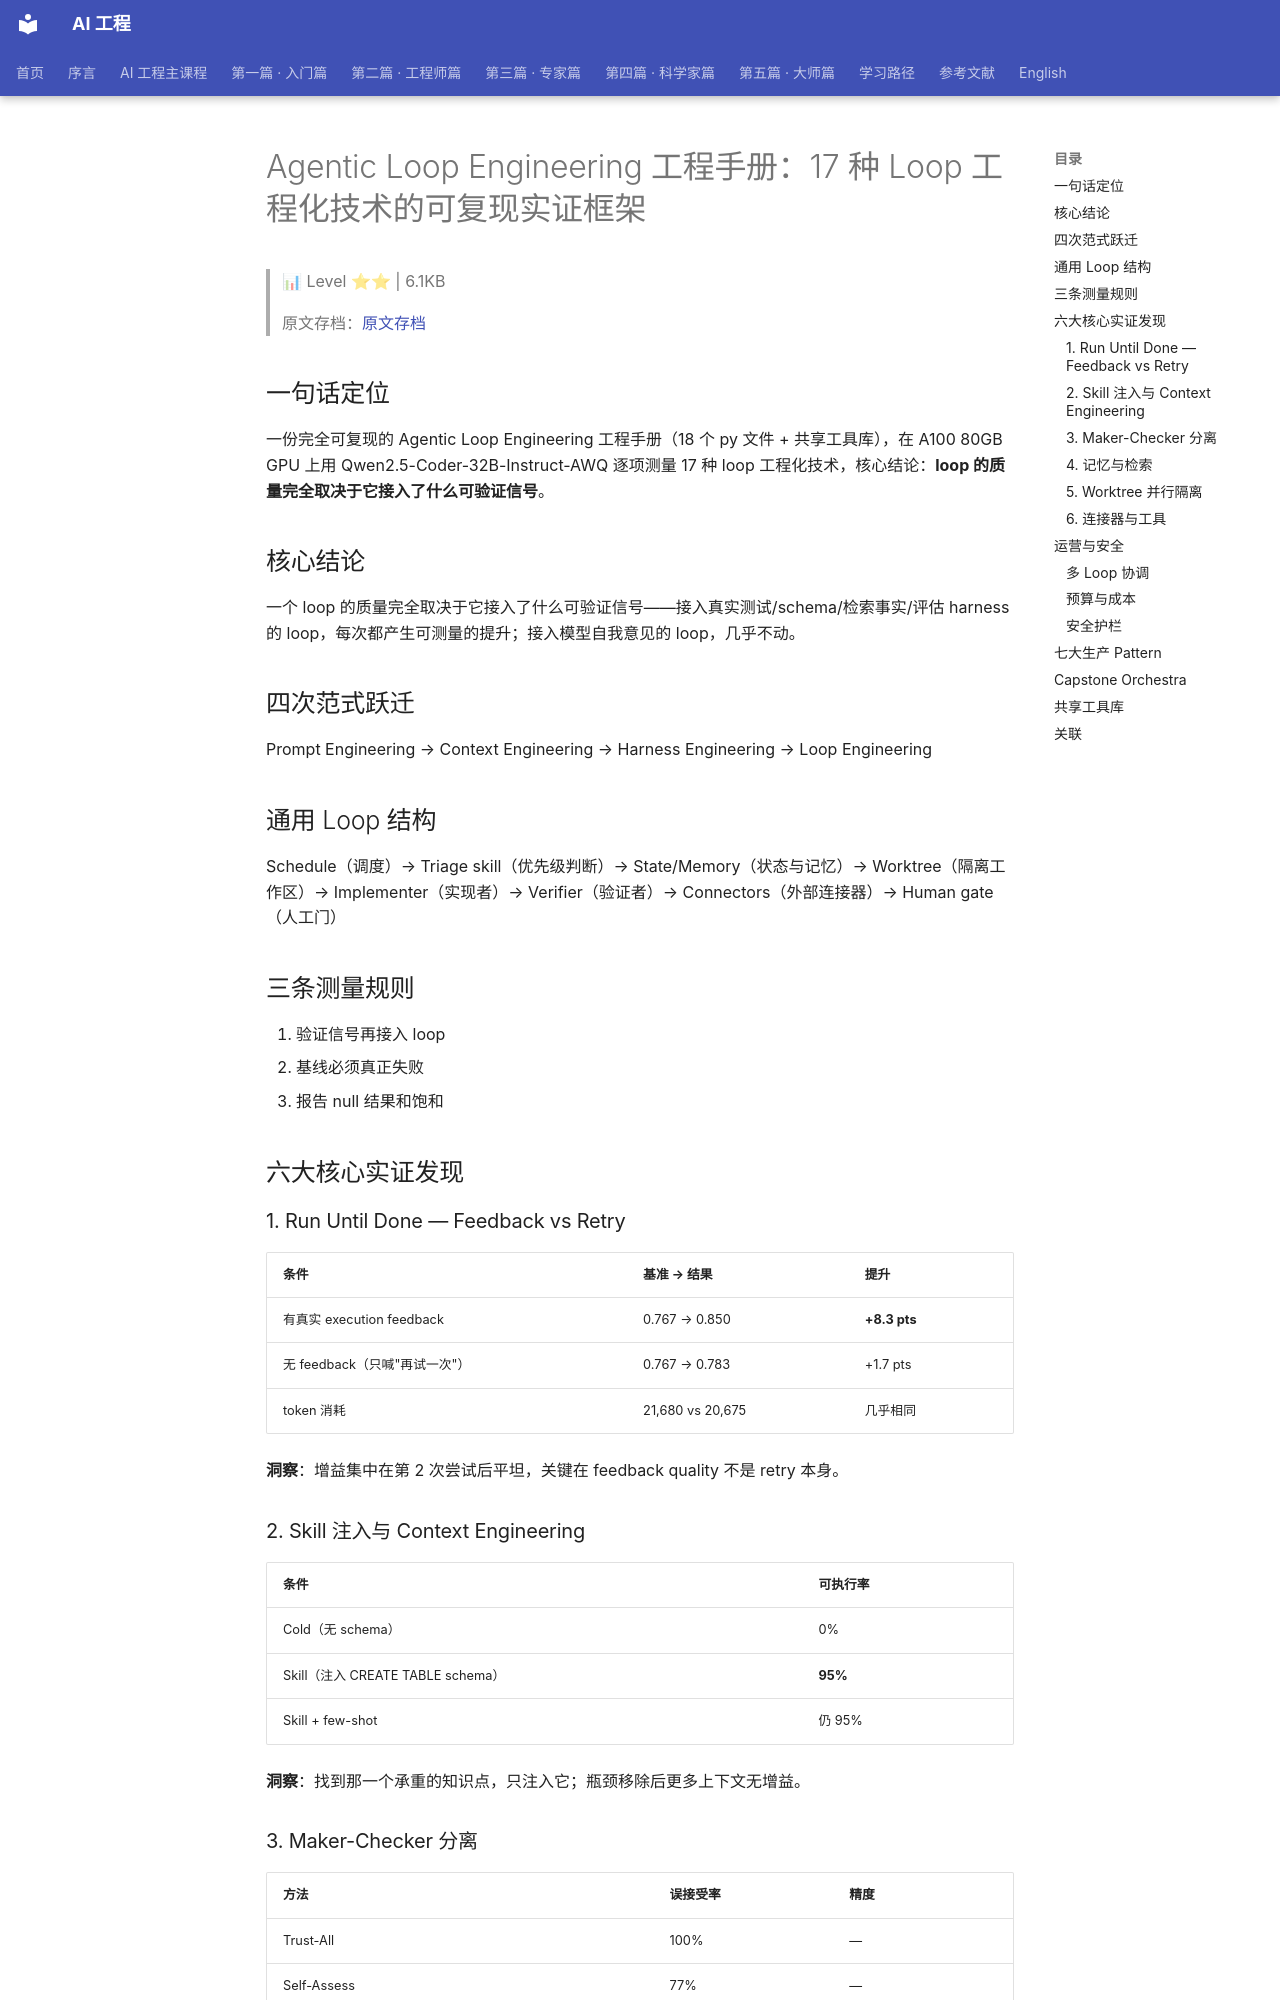

repository: QianJinGuo/wiki-book · page: ch04/057-agentic-loop-engineering-17-loop.html · generator: mkdocs

# Agentic Loop Engineering 工程手册：17 种 Loop 工程化技术的可复现实证框架

> 📊 Level ⭐⭐ | 6.1KB

> 原文存档：[原文存档](https://mp.weixin.qq.com/s/HZ8DD90RmVb953zlvq_4Hg)

## 一句话定位

一份完全可复现的 Agentic Loop Engineering 工程手册（18 个 py 文件 + 共享工具库），在 A100 80GB GPU 上用 Qwen2.5-Coder-32B-Instruct-AWQ 逐项测量 17 种 loop 工程化技术，核心结论：**loop 的质量完全取决于它接入了什么可验证信号**。

## 核心结论

一个 loop 的质量完全取决于它接入了什么可验证信号——接入真实测试/schema/检索事实/评估 harness 的 loop，每次都产生可测量的提升；接入模型自我意见的 loop，几乎不动。

## 四次范式跃迁

Prompt Engineering → Context Engineering → Harness Engineering → Loop Engineering

## 通用 Loop 结构

Schedule（调度）→ Triage skill（优先级判断）→ State/Memory（状态与记忆）→ Worktree（隔离工作区）→ Implementer（实现者）→ Verifier（验证者）→ Connectors（外部连接器）→ Human gate（人工门）

## 三条测量规则

1. 验证信号再接入 loop
2. 基线必须真正失败
3. 报告 null 结果和饱和

## 六大核心实证发现

### 1. Run Until Done — Feedback vs Retry
| 条件 | 基准 → 结果 | 提升 |
|------|-------------|------|
| 有真实 execution feedback | 0.767 → 0.850 | **+8.3 pts** |
| 无 feedback（只喊"再试一次"） | 0.767 → 0.783 | +1.7 pts |
| token 消耗 | 21,680 vs 20,675 | 几乎相同 |

**洞察**：增益集中在第 2 次尝试后平坦，关键在 feedback quality 不是 retry 本身。

### 2. Skill 注入与 Context Engineering
| 条件 | 可执行率 |
|------|---------|
| Cold（无 schema） | 0% |
| Skill（注入 CREATE TABLE schema） | **95%** |
| Skill + few-shot | 仍 95% |

**洞察**：找到那一个承重的知识点，只注入它；瓶颈移除后更多上下文无增益。
